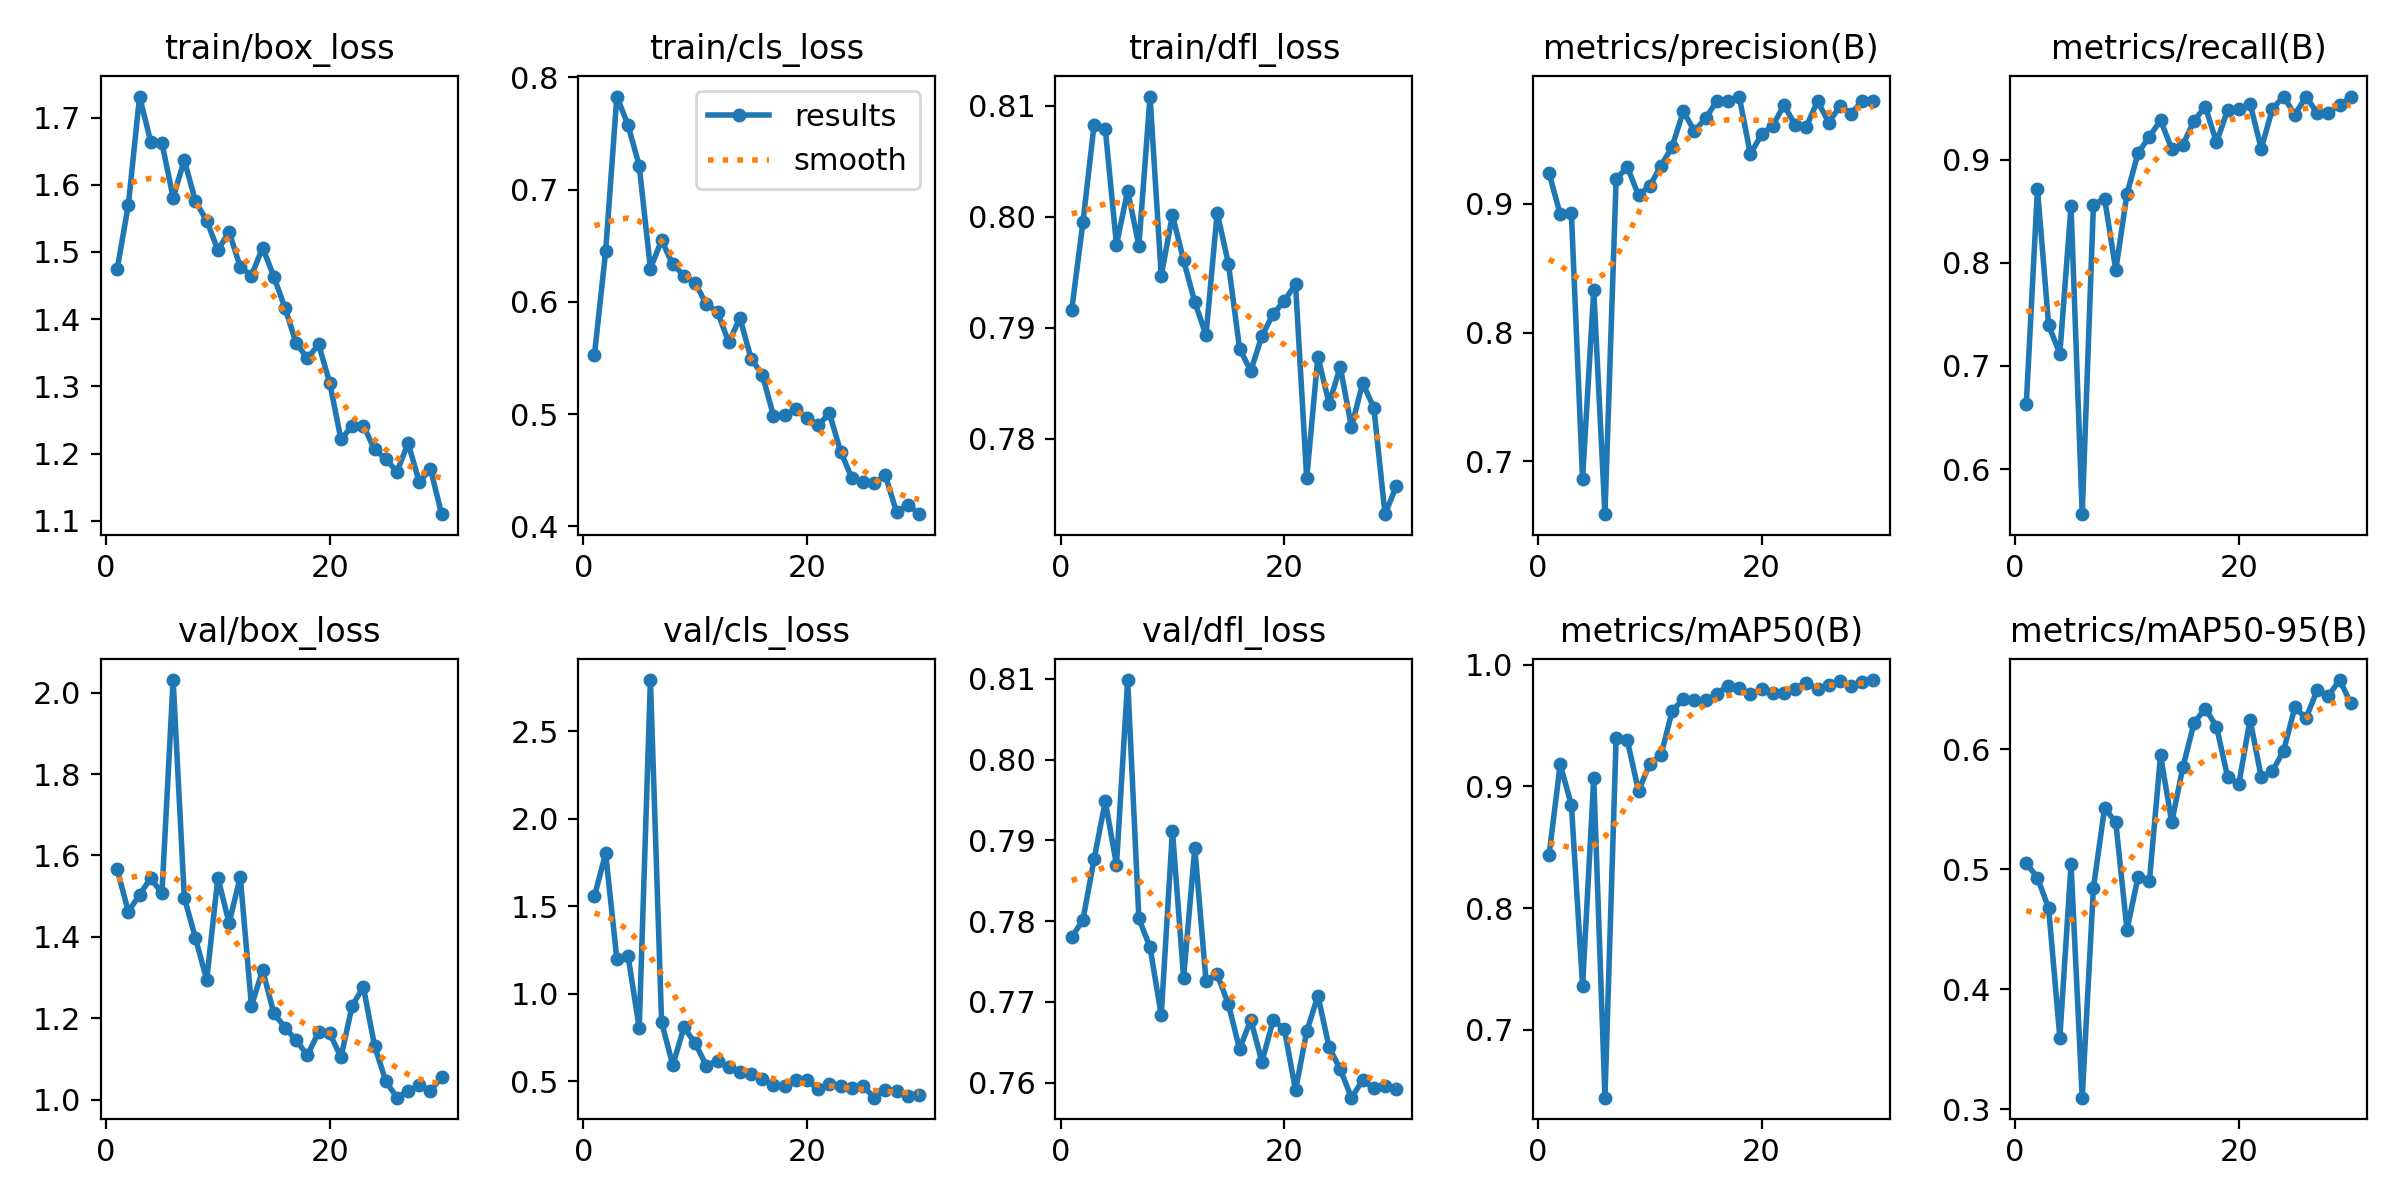

Data behind this chart, as committed beside it:
epoch, train/box_loss, train/cls_loss, train/dfl_loss, metrics/precision(B), metrics/recall(B), metrics/mAP50(B), metrics/mAP50-95(B), val/box_loss, val/cls_loss, val/dfl_loss, lr/pg0, lr/pg1, lr/pg2
1, 1.474, 0.5526, 0.7916, 0.9241, 0.6629, 0.8432, 0.5049, 1.566, 1.557, 0.778, 0.06884, 0.003078, 0.003078
2, 1.57, 0.6448, 0.7995, 0.8919, 0.8716, 0.9179, 0.493, 1.462, 1.802, 0.7802, 0.03698, 0.006, 0.006
3, 1.731, 0.7828, 0.8083, 0.8926, 0.7393, 0.8847, 0.4673, 1.504, 1.2, 0.7877, 0.008397, 0.008397, 0.008397
4, 1.664, 0.7574, 0.8079, 0.6865, 0.7121, 0.7361, 0.3597, 1.544, 1.218, 0.7949, 0.0081, 0.0081, 0.0081
5, 1.662, 0.7213, 0.7975, 0.8332, 0.855, 0.9066, 0.504, 1.507, 0.805, 0.787, 0.007803, 0.007803, 0.007803
6, 1.581, 0.6296, 0.8023, 0.659, 0.5564, 0.6444, 0.3096, 2.031, 2.791, 0.8099, 0.007507, 0.007507, 0.007507
7, 1.637, 0.6548, 0.7974, 0.9191, 0.856, 0.9396, 0.4844, 1.496, 0.8387, 0.7803, 0.00721, 0.00721, 0.00721
8, 1.575, 0.6333, 0.8108, 0.9287, 0.8623, 0.9377, 0.5511, 1.397, 0.5924, 0.7768, 0.006914, 0.006914, 0.006914
9, 1.547, 0.6234, 0.7947, 0.9066, 0.7929, 0.8961, 0.539, 1.295, 0.8086, 0.7683, 0.006617, 0.006617, 0.006617
10, 1.503, 0.617, 0.8002, 0.9139, 0.8668, 0.9185, 0.4497, 1.546, 0.7181, 0.7912, 0.00632, 0.00632, 0.00632
11, 1.53, 0.5977, 0.7961, 0.9295, 0.9066, 0.9254, 0.4939, 1.434, 0.5904, 0.773, 0.006024, 0.006024, 0.006024
12, 1.478, 0.5912, 0.7923, 0.9442, 0.9222, 0.9616, 0.4899, 1.548, 0.6172, 0.7891, 0.005727, 0.005727, 0.005727
13, 1.465, 0.5638, 0.7893, 0.9718, 0.9381, 0.9718, 0.5948, 1.231, 0.5827, 0.7726, 0.00543, 0.00543, 0.00543
14, 1.506, 0.5857, 0.8004, 0.9566, 0.9105, 0.9711, 0.5393, 1.319, 0.5556, 0.7734, 0.005134, 0.005134, 0.005134
15, 1.463, 0.5493, 0.7958, 0.9664, 0.9144, 0.9706, 0.5852, 1.212, 0.5398, 0.7697, 0.004837, 0.004837, 0.004837
16, 1.417, 0.5351, 0.7881, 0.9798, 0.9377, 0.9761, 0.6221, 1.177, 0.5111, 0.7642, 0.00454, 0.00454, 0.00454
17, 1.364, 0.4986, 0.7861, 0.98, 0.9512, 0.9827, 0.6339, 1.146, 0.4772, 0.7678, 0.004244, 0.004244, 0.004244
18, 1.342, 0.4988, 0.7893, 0.9833, 0.9167, 0.9804, 0.619, 1.109, 0.4761, 0.7626, 0.003947, 0.003947, 0.003947
19, 1.363, 0.5043, 0.7912, 0.9384, 0.9482, 0.9756, 0.5766, 1.167, 0.5091, 0.7677, 0.00365, 0.00365, 0.00365
20, 1.305, 0.4968, 0.7924, 0.9542, 0.9494, 0.9799, 0.5712, 1.163, 0.5061, 0.7666, 0.003354, 0.003354, 0.003354
21, 1.221, 0.49, 0.7939, 0.9608, 0.9542, 0.9768, 0.6248, 1.104, 0.4541, 0.7591, 0.003057, 0.003057, 0.003057
22, 1.241, 0.5007, 0.7764, 0.9765, 0.9105, 0.9768, 0.5765, 1.231, 0.4843, 0.7663, 0.00276, 0.00276, 0.00276
23, 1.242, 0.4666, 0.7874, 0.9615, 0.9494, 0.9802, 0.5818, 1.277, 0.4716, 0.7708, 0.002464, 0.002464, 0.002464
24, 1.206, 0.4432, 0.7832, 0.9599, 0.9611, 0.985, 0.5988, 1.133, 0.4652, 0.7644, 0.002167, 0.002167, 0.002167
25, 1.192, 0.4396, 0.7865, 0.9798, 0.9435, 0.9797, 0.6349, 1.046, 0.4742, 0.7616, 0.001871, 0.001871, 0.001871
26, 1.173, 0.4387, 0.781, 0.9631, 0.9611, 0.9834, 0.626, 1.005, 0.4071, 0.7581, 0.001574, 0.001574, 0.001574
27, 1.215, 0.4453, 0.785, 0.9759, 0.945, 0.9861, 0.6493, 1.021, 0.4525, 0.7603, 0.001277, 0.001277, 0.001277
28, 1.158, 0.4126, 0.7828, 0.9701, 0.9455, 0.9821, 0.6446, 1.036, 0.4455, 0.7593, 0.0009806, 0.0009806, 0.0009806
29, 1.177, 0.4194, 0.7732, 0.98, 0.9528, 0.9859, 0.6577, 1.022, 0.4194, 0.7596, 0.000684, 0.000684, 0.000684
30, 1.11, 0.4108, 0.7757, 0.9801, 0.9605, 0.9872, 0.6386, 1.056, 0.4233, 0.7592, 0.0003874, 0.0003874, 0.0003874
